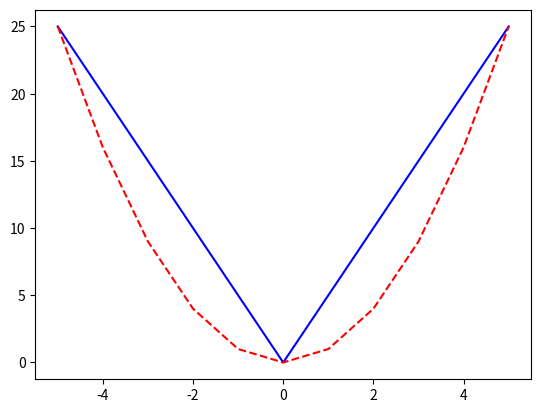

Write Python code to recreate this figure.
import matplotlib.pyplot as plt
X = list(range(-5, 6))
Y1 = [5*abs(x) for x in X]
Y2 = [x*x for x in X]

plt.plot(X, Y1, 'b')
plt.plot(X, Y2, '--r')
plt.show()